Photos from the image-classification dataset "projet" in the GitHub repository houda99-hd/projet-apprentissage-profond. Its 7 classes are: danger sign, information sign, limitation sign, mandatory sign, priority sign, prohibitory sign, stop sign.

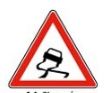
Label: danger sign

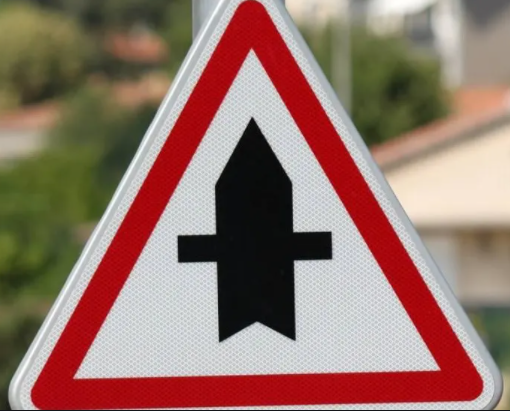
Label: danger sign

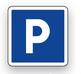
Label: information sign

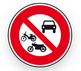
Label: prohibitory sign

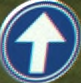
Label: mandatory sign

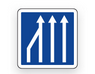
Label: information sign
